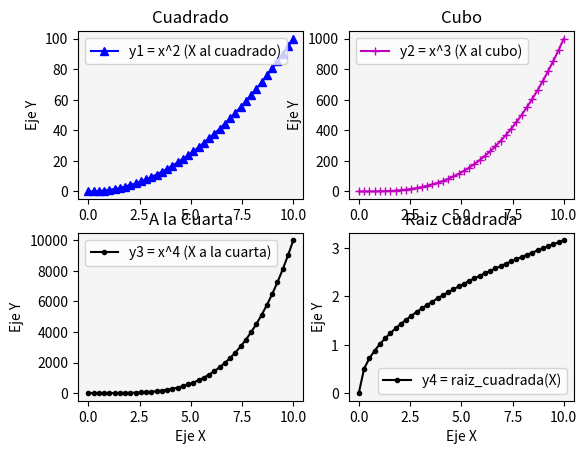

Generate this figure with matplotlib:
# Matplotlib [Python]
# Ejercicios de práctica

# Autor: Inove Coding School
# Version: 2.0

# IMPORTANTE: NO borrar los comentarios
# que aparecen en verde con el hashtag "#"

# Ejercicios de matplotlib
import numpy as np
import matplotlib.pyplot as plt


if __name__ == '__main__':
    print("Bienvenidos a otra clase de Inove con Python")
    print("Line Plot: Figura con múltiples gráficos")

    # NOTA: aproveche los ejemplos "line_plot" y "scatter_plot" de clase

    # Se desea graficar cuatro funciones en una misma figura
    # en cuatros gráficos (axes) distintos. Para el siguiente
    # intervalor de valores de "X":
    x = np.linspace(0, 10, 40)

    # Realizar tres gráficos que representen
    # y1 = x^2 (X al cuadrado)
    # y2 = x^3 (X al cubo)
    # y3 = x^4 (X a la cuarta)
    # y4 = raiz_cuadrada(X)

    # Implementación:
    y1 = x**2
    y2 = x**3
    y3 = x**4
    y4 = np.sqrt(x)

    # Alumnos: Esos cuatro gráficos deben estar colocados
    # en la diposición de 2 filas y 2 columna:
    # ------
    #  graf1 | graf2
    # ------
    #  graf3 | graf4
    # Utilizar add_subplot para lograr este efecto
    # de "2 filas" "2 columna" de gráficos

    # Se debe colocar en la leyenda la función que representa
    # cada gráfico

    # Cada gráfico realizarlo con un color distinto
    # a su elección

    # Colocar una grilla a elección

    # Crear acá su gráfico

    fig = plt.figure()
    
    ax1 = fig.add_subplot(2, 2, 1) # indica filas, columnas y la posicion del grafico
    ax2 = fig.add_subplot(2, 2, 2)
    ax3 = fig.add_subplot(2, 2, 3)
    ax4 = fig.add_subplot(2, 2, 4)

    ax1.plot(x, y1, color='b', marker='^', label='y1 = x^2 (X al cuadrado)')
    ax1.set_facecolor('whitesmoke')
    ax1.set_title("Cuadrado")
    ax1.set_ylabel("Eje Y")
    #ax1.set_xlabel("Eje X")
    ax1.legend()

    ax2.plot(x, y2, color='m', marker='+', label='y2 = x^3 (X al cubo)')
    ax2.set_facecolor('whitesmoke')
    ax2.set_title("Cubo")
    ax2.set_ylabel("Eje Y")
    #ax2.set_xlabel("Eje X")
    ax2.legend()

    ax3.plot(x, y3, color='k', marker='.', label='y3 = x^4 (X a la cuarta)')
    ax3.set_facecolor('whitesmoke')
    ax3.set_title("A la Cuarta")
    ax3.set_ylabel("Eje Y")
    ax3.set_xlabel("Eje X")
    ax3.legend()

    ax4.plot(x, y4, color='k', marker='.', label='y4 = raiz_cuadrada(X)')
    ax4.set_facecolor('whitesmoke')
    ax4.set_title("Raiz Cuadrada")
    ax4.set_ylabel("Eje Y")
    ax4.set_xlabel("Eje X")
    ax4.legend()

    plt.show()                  # Graficar la figura con los 4 axes

    print("terminamos")
